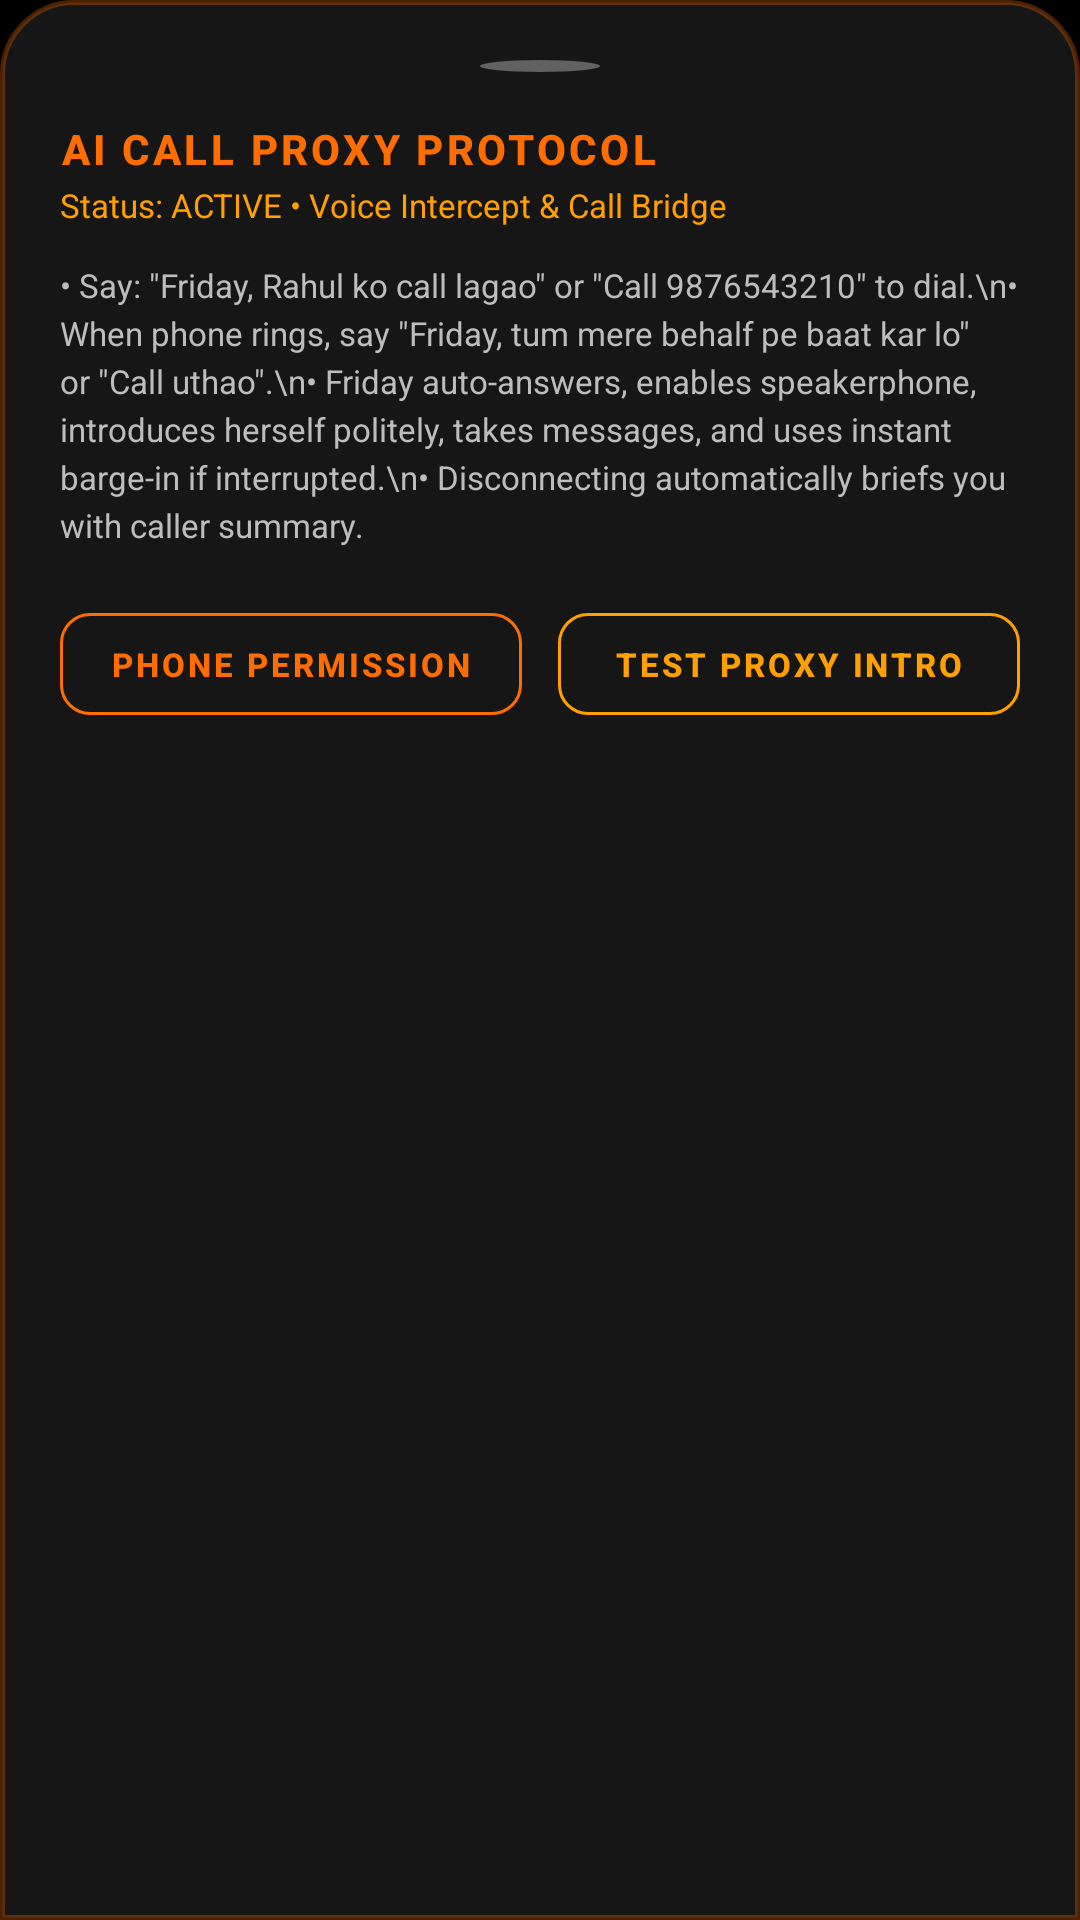

Layout XML and referenced resources for this Android screen:
<!-- AndroidManifest.xml: application theme Theme.Friday -->
<!-- res/layout/sheet_call_proxy.xml -->
<?xml version="1.0" encoding="utf-8"?>
<LinearLayout xmlns:android="http://schemas.android.com/apk/res/android"
    xmlns:app="http://schemas.android.com/apk/res-auto"
    android:layout_width="match_parent"
    android:layout_height="wrap_content"
    android:background="@drawable/bg_cyber_bottom_sheet"
    android:orientation="vertical"
    android:padding="20dp">

    
    <View
        android:layout_width="40dp"
        android:layout_height="4dp"
        android:layout_gravity="center_horizontal"
        android:layout_marginBottom="16dp"
        android:background="@drawable/bg_dot_inactive" />

    <TextView
        android:layout_width="wrap_content"
        android:layout_height="wrap_content"
        android:fontFamily="sans-serif-medium"
        android:letterSpacing="0.08"
        android:text="AI CALL PROXY PROTOCOL"
        android:textColor="@color/stark_cyan"
        android:textSize="14sp"
        android:textStyle="bold" />

    <TextView
        android:id="@+id/tvCallProxySheetState"
        android:layout_width="wrap_content"
        android:layout_height="wrap_content"
        android:layout_marginTop="2dp"
        android:text="Status: ACTIVE • Voice Intercept &amp; Call Bridge"
        android:textColor="@color/stark_gold"
        android:textSize="11sp" />

    <TextView
        android:layout_width="wrap_content"
        android:layout_height="wrap_content"
        android:layout_marginTop="12dp"
        android:lineSpacingExtra="3dp"
        android:text="• Say: &quot;Friday, Rahul ko call lagao&quot; or &quot;Call 9876543210&quot; to dial.\n• When phone rings, say &quot;Friday, tum mere behalf pe baat kar lo&quot; or &quot;Call uthao&quot;.\n• Friday auto-answers, enables speakerphone, introduces herself politely, takes messages, and uses instant barge-in if interrupted.\n• Disconnecting automatically briefs you with caller summary."
        android:textColor="@color/stark_text_dim"
        android:textSize="11sp" />

    <LinearLayout
        android:layout_width="match_parent"
        android:layout_height="wrap_content"
        android:layout_marginTop="16dp"
        android:orientation="horizontal">

        <com.google.android.material.button.MaterialButton
            android:id="@+id/btnTelephonyPermSheet"
            style="@style/Widget.MaterialComponents.Button.OutlinedButton"
            android:layout_width="0dp"
            android:layout_height="46dp"
            android:layout_weight="1"
            android:layout_marginEnd="6dp"
            app:cornerRadius="10dp"
            app:strokeColor="@color/stark_cyan"
            app:strokeWidth="1dp"
            android:text="PHONE PERMISSION"
            android:textColor="@color/stark_cyan"
            android:textSize="11sp"
            android:textStyle="bold" />

        <com.google.android.material.button.MaterialButton
            android:id="@+id/btnTestCallProxyIntroSheet"
            style="@style/Widget.MaterialComponents.Button.OutlinedButton"
            android:layout_width="0dp"
            android:layout_height="46dp"
            android:layout_weight="1"
            android:layout_marginStart="6dp"
            app:cornerRadius="10dp"
            app:strokeColor="@color/stark_gold"
            app:strokeWidth="1dp"
            android:text="TEST PROXY INTRO"
            android:textColor="@color/stark_gold"
            android:textSize="11sp"
            android:textStyle="bold" />
    </LinearLayout>

</LinearLayout>
<!-- resources referenced by this layout -->
<resources>
  <color name="stark_cyan">#FF6D00</color>
  <color name="stark_gold">#FFA000</color>
  <color name="stark_text_dim">#BDBDBD</color>
  <!-- drawable bg_cyber_bottom_sheet (drawable) -->
  <?xml version="1.0" encoding="utf-8"?>
  <shape xmlns:android="http://schemas.android.com/apk/res/android"
      android:shape="rectangle">
      <solid android:color="#161616" />
      <corners
          android:topLeftRadius="24dp"
          android:topRightRadius="24dp"
          android:bottomLeftRadius="0dp"
          android:bottomRightRadius="0dp" />
      <stroke
          android:width="1.5dp"
          android:color="#4DFF6D00" />
  </shape>
  <!-- drawable bg_dot_inactive (drawable) -->
  <?xml version="1.0" encoding="utf-8"?>
  <shape xmlns:android="http://schemas.android.com/apk/res/android"
      android:shape="oval">
      <solid android:color="#616161" />
      <size
          android:width="7dp"
          android:height="7dp" />
  </shape>
  <style name="Theme.Friday" parent="Theme.MaterialComponents.DayNight.NoActionBar">
          <item name="colorPrimary">@color/stark_cyan</item>
          <item name="colorPrimaryVariant">@color/stark_cyan_dark</item>
          <item name="colorOnPrimary">@color/stark_bg_dark</item>
          <item name="android:statusBarColor">@color/stark_bg_dark</item>
          <item name="android:windowBackground">@color/stark_bg_dark</item>
      </style>
  <color name="stark_cyan_dark">#E65100</color>
  <color name="stark_bg_dark">#000000</color>
</resources>
